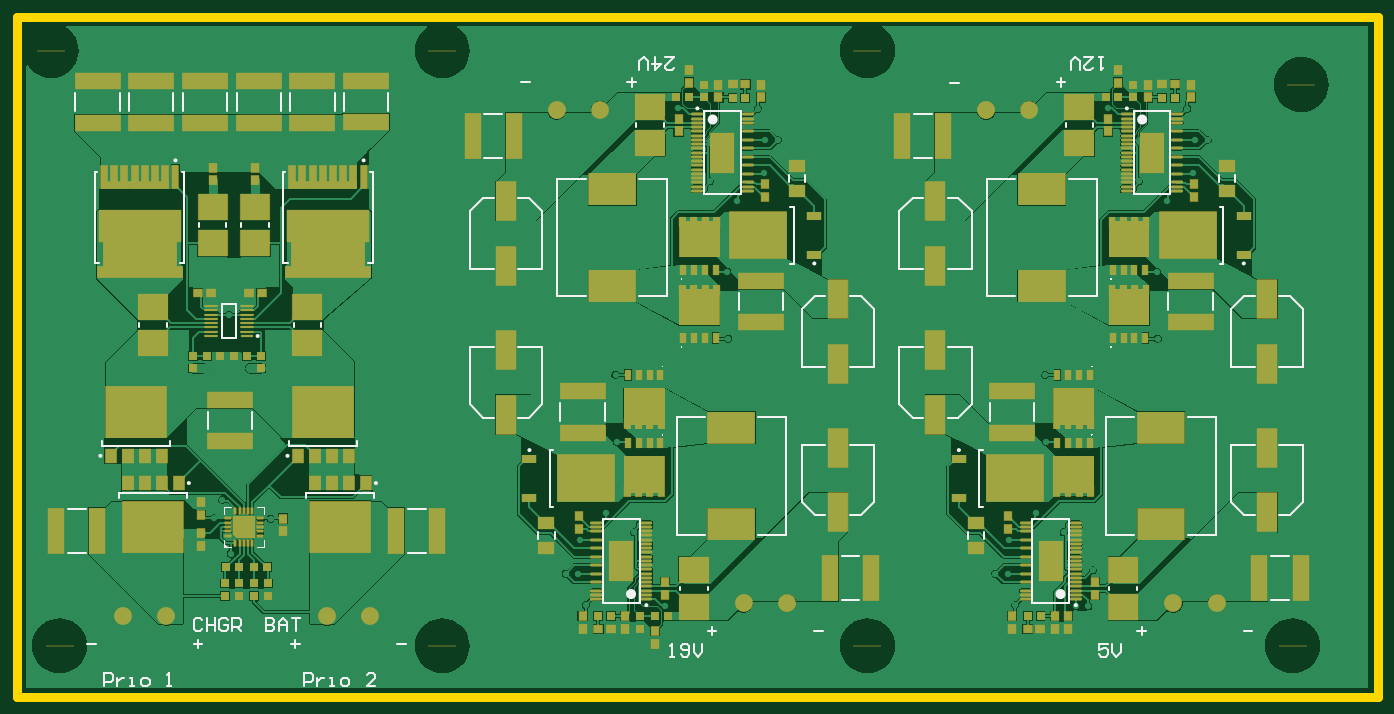
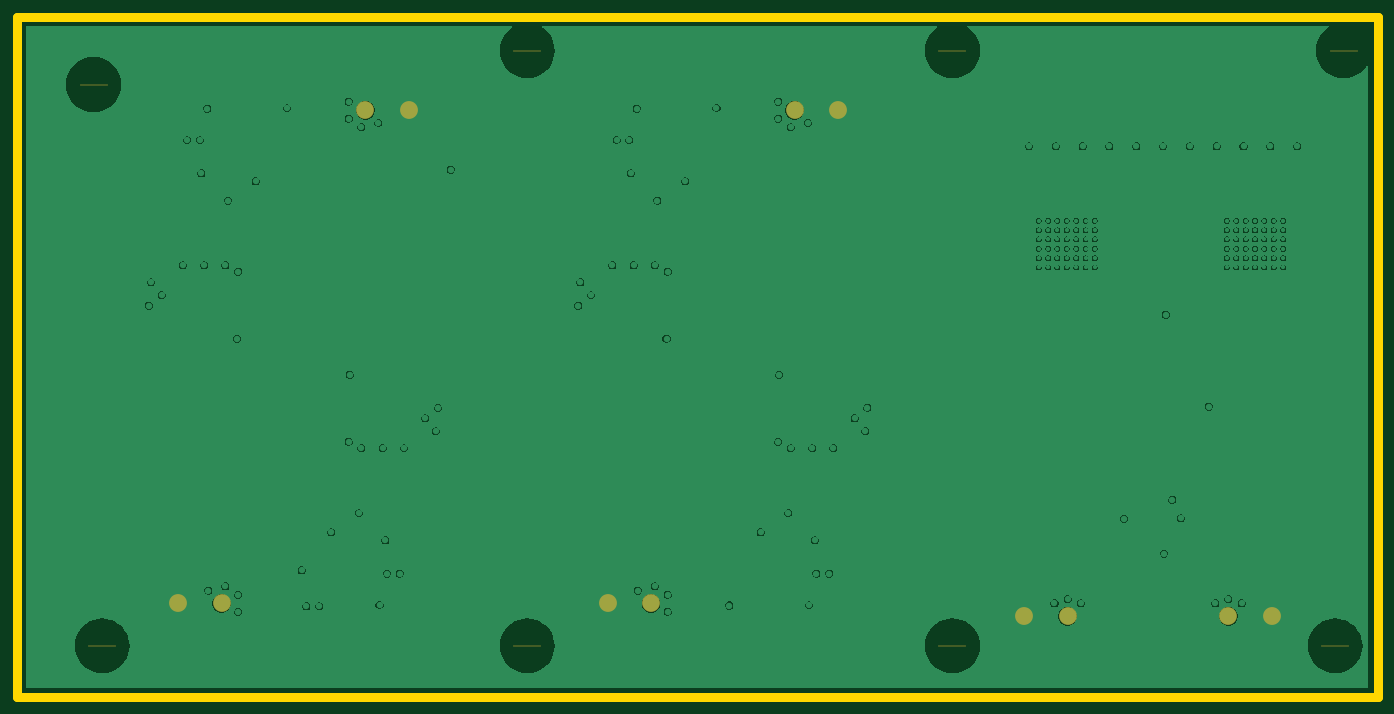
Circuit board: 9 layer files. Board 160.0 x 80.0 mm.
- bottom_copper: PCB_S.GBL (92353 bytes)
- bottom_silk: PCB_S.GBO (283 bytes)
- paste: PCB_S.GBP (281 bytes)
- bottom_mask: PCB_S.GBS (833 bytes)
- outline: PCB_S.GM1 (409 bytes)
- top_copper: PCB_S.GTL (123993 bytes)
- top_silk: PCB_S.GTO (17141 bytes)
- paste: PCB_S.GTP (14241 bytes)
- top_mask: PCB_S.GTS (36028 bytes)

=== bottom_copper: PCB_S.GBL (92353 bytes, source omitted) ===
=== bottom_silk: PCB_S.GBO ===
G04*
G04 #@! TF.GenerationSoftware,Altium Limited,Altium Designer,25.4.2 (15)*
G04*
G04 Layer_Color=32896*
%FSAX44Y44*%
%MOMM*%
G71*
G04*
G04 #@! TF.SameCoordinates,DDFFB4A4-4E3D-46BD-814A-B4F9BFA491BB*
G04*
G04*
G04 #@! TF.FilePolarity,Positive*
G04*
G01*
G75*
M02*

=== paste: PCB_S.GBP ===
G04*
G04 #@! TF.GenerationSoftware,Altium Limited,Altium Designer,25.4.2 (15)*
G04*
G04 Layer_Color=128*
%FSAX44Y44*%
%MOMM*%
G71*
G04*
G04 #@! TF.SameCoordinates,DDFFB4A4-4E3D-46BD-814A-B4F9BFA491BB*
G04*
G04*
G04 #@! TF.FilePolarity,Positive*
G04*
G01*
G75*
M02*

=== bottom_mask: PCB_S.GBS ===
G04*
G04 #@! TF.GenerationSoftware,Altium Limited,Altium Designer,25.4.2 (15)*
G04*
G04 Layer_Color=16711935*
%FSAX44Y44*%
%MOMM*%
G71*
G04*
G04 #@! TF.SameCoordinates,DDFFB4A4-4E3D-46BD-814A-B4F9BFA491BB*
G04*
G04*
G04 #@! TF.FilePolarity,Negative*
G04*
G01*
G75*
%ADD66C,2.1000*%
%ADD67O,3.3000X0.1000*%
D66*
X01359500Y00110000D02*
D03*
X01410500D02*
D03*
X01190500Y00690000D02*
D03*
X01139500D02*
D03*
X00854500Y00110000D02*
D03*
X00905500D02*
D03*
X00685500Y00690000D02*
D03*
X00634500D02*
D03*
X00364500Y00095000D02*
D03*
X00415500D02*
D03*
X00124500D02*
D03*
X00175500D02*
D03*
D67*
X01510000Y00720000D02*
D03*
X01500000Y00060000D02*
D03*
X01000000D02*
D03*
X00500000D02*
D03*
X00050000D02*
D03*
X00040000Y00760000D02*
D03*
X00500000D02*
D03*
X01000000D02*
D03*
M02*

=== outline: PCB_S.GM1 ===
G04*
G04 #@! TF.GenerationSoftware,Altium Limited,Altium Designer,25.4.2 (15)*
G04*
G04 Layer_Color=16711935*
%FSAX44Y44*%
%MOMM*%
G71*
G04*
G04 #@! TF.SameCoordinates,DDFFB4A4-4E3D-46BD-814A-B4F9BFA491BB*
G04*
G04*
G04 #@! TF.FilePolarity,Positive*
G04*
G01*
G75*
%ADD69C,1.0000*%
D69*
Y00800000D01*
X01600000D01*
Y00000000D02*
Y00800000D01*
X00000000Y00000000D02*
X01600000D01*
M02*

=== top_copper: PCB_S.GTL (123993 bytes, source omitted) ===
=== top_silk: PCB_S.GTO (17141 bytes, source omitted) ===
=== paste: PCB_S.GTP (14241 bytes, source omitted) ===
=== top_mask: PCB_S.GTS (36028 bytes, source omitted) ===
